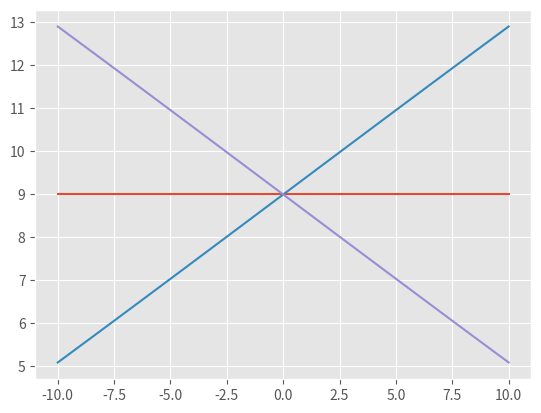

This chart was generated by the following Python code:
#!/usr/bin/env python
# -*- coding: utf-8 -*-
"""

[redacted]
Contact: [email redacted]
Website: https://github.com/magnusoy/Balancing-Platform
"""

# Importing packages
import numpy as np
from numpy import sqrt, sin, cos, matrix, arccos, pi
import matplotlib.pyplot as plt

plt.style.use("ggplot")

# Constants
L = 45  # Length of one side
Z0 = 9.0  # Start lifting height
A = 4.0  # Center offset
r = 9.0  # Radius
countsPerRev = 400000  # Motor counts per revolution
pitch = 0  # Movement in Y-axis
roll = 0  # Movement in X-axis
angles = np.linspace(-0.174533, 0.174533, num=50)  # Array of linearly spaced angels from -10, 1o degrees

# Lists for holding simulation data
X = []
Y1 = []
Y2 = []
Y3 = []

# Position matrix
p1 = matrix([0, (sqrt(3) * L) / 3, 0])
p2 = matrix([L / 2, -((sqrt(3) * L) / 3), 0])
p3 = matrix([-L / 2, -((sqrt(3) * L) / 3), 0])

# Zero point matrix
p0 = matrix([[0, L / 2, -L / 2], [(sqrt(3) * L) / 3, -(sqrt(3) * L) / 3, -(sqrt(3) * L) / 3], [0, 0, 0]])

# Movement matrix
positionMatrix = np.array([[((sqrt(3) * L) / 6) * sin(pitch) * sin(roll),
                            (L / 2 * cos(roll)) - ((sqrt(3) * L) / 6) * sin(pitch) * sin(roll),
                            -(L / 2 * cos(roll)) - ((sqrt(3) * L) / 6) * sin(pitch) * sin(roll)],
                           [-((sqrt(3) * L) / 6) * cos(pitch), -((sqrt(3) * L) / 6) * cos(pitch),
                            ((sqrt(3) * L) / 6) * cos(pitch)],
                           [-((sqrt(3) * L) / 3) * sin(pitch) * cos(roll) + Z0,
                            (L / 2 * sin(roll)) + ((sqrt(3) * L) / 6) * sin(pitch) * cos(roll) + Z0,
                            (-L / 2 * sin(roll)) + ((sqrt(3) * L) / 6) * sin(pitch) * cos(roll) + Z0]])

# Simulating platform movements
for angle in angles:
    print('#' * 50)
    deg = angle * 180 / pi
    print('Platform angle: ', deg)
    pitch = 0
    roll = angle

    # Movement matrix
    positionMatrix = np.array([[((sqrt(3) * L) / 6) * sin(pitch) * sin(roll),
                                (L / 2 * cos(roll)) - ((sqrt(3) * L) / 6) * sin(pitch) * sin(roll),
                                -(L / 2 * cos(roll)) - ((sqrt(3) * L) / 6) * sin(pitch) * sin(roll)],
                               [-((sqrt(3) * L) / 6) * cos(pitch), -((sqrt(3) * L) / 6) * cos(pitch),
                                ((sqrt(3) * L) / 6) * cos(pitch)],
                               [-((sqrt(3) * L) / 3) * sin(pitch) * cos(roll) + Z0,
                                (L / 2 * sin(roll)) + ((sqrt(3) * L) / 6) * sin(pitch) * cos(roll) + Z0,
                                (-L / 2 * sin(roll)) + ((sqrt(3) * L) / 6) * sin(pitch) * cos(roll) + Z0]])

    # Motor lift height
    z1 = -((sqrt(3) * L) / 3) * sin(pitch) * cos(roll) + Z0
    z2 = (L / 2 * sin(roll)) + ((sqrt(3) * L) / 6) * sin(pitch) * cos(roll) + Z0
    z3 = (-L / 2 * sin(roll)) + ((sqrt(3) * L) / 6) * sin(pitch) * cos(roll) + Z0
    print('Height: ', z1, z2, z3)

    # Motor angles in radians
    angleM1 = arccos(((z1 * z1) + (A * A) - (r * r)) / (2.0 * A * z1))
    angleM2 = arccos(((z2 * z2) + (A * A) - (r * r)) / (2.0 * A * z2))
    angleM3 = arccos(((z3 * z3) + (A * A) - (r * r)) / (2.0 * A * z3))

    # Motor angles in degrees
    degreeM1 = (angleM1 * 180.0) / pi
    degreeM2 = (angleM2 * 180.0) / pi
    degreeM3 = (angleM3 * 180.0) / pi
    print('Degrees: ', degreeM1, degreeM2, degreeM3)

    # Motor position in counts
    outM1 = angleM1 * (countsPerRev / 2 * pi)
    outM2 = angleM2 * (countsPerRev / 2 * pi)
    outM3 = angleM3 * (countsPerRev / 2 * pi)
    print('Counts: ', outM1, outM2, outM3)

    # Adding values in array for visual representation
    X.append(deg)
    Y1.append(z1)
    Y2.append(z2)
    Y3.append(z3)

# Plotting values
plt.plot(X, Y1)
plt.plot(X, Y2)
plt.plot(X, Y3)

# Showing values
plt.show()
